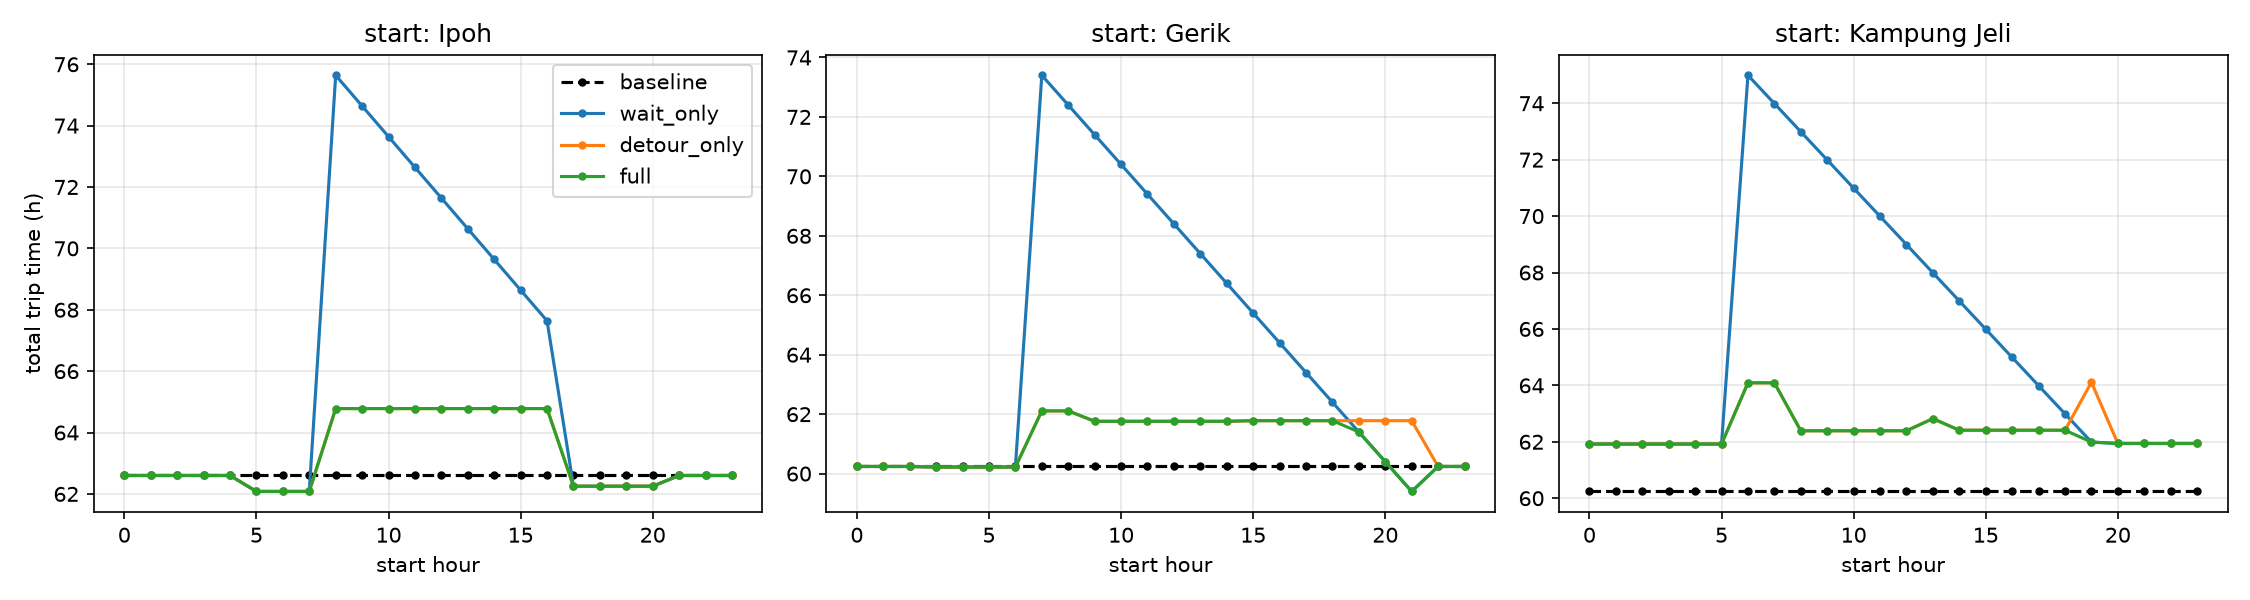

The file beside this chart, header and first rows:
start_town, start_hour, mode, total_h, wait_h, n_waits, n_detours, unsafe_legs
Ipoh, 0, baseline, 62.6, 0.0, 0, 0, 0
Ipoh, 0, wait_only, 62.6, 0.0, 0, 0, 0
Ipoh, 0, detour_only, 62.6, 0.0, 0, 0, 0
Ipoh, 0, full, 62.6, 0.0, 0, 0, 0
Ipoh, 1, baseline, 62.6, 0.0, 0, 0, 0
Ipoh, 1, wait_only, 62.6, 0.0, 0, 0, 0
Ipoh, 1, detour_only, 62.6, 0.0, 0, 0, 0
Ipoh, 1, full, 62.6, 0.0, 0, 0, 0
Ipoh, 2, baseline, 62.6, 0.0, 0, 0, 0
Ipoh, 2, wait_only, 62.6, 0.0, 0, 0, 0
Ipoh, 2, detour_only, 62.6, 0.0, 0, 0, 0
Ipoh, 2, full, 62.6, 0.0, 0, 0, 0
Ipoh, 3, baseline, 62.6, 0.0, 0, 0, 0
Ipoh, 3, wait_only, 62.6, 0.0, 0, 0, 0
Ipoh, 3, detour_only, 62.6, 0.0, 0, 0, 0
Ipoh, 3, full, 62.6, 0.0, 0, 0, 0
Ipoh, 4, baseline, 62.6, 0.0, 0, 0, 0
Ipoh, 4, wait_only, 62.6, 0.0, 0, 0, 0
Ipoh, 4, detour_only, 62.6, 0.0, 0, 0, 0
Ipoh, 4, full, 62.6, 0.0, 0, 0, 0
Ipoh, 5, baseline, 62.6, 0.0, 0, 0, 1
Ipoh, 5, wait_only, 62.08, 0.0, 0, 0, 0
Ipoh, 5, detour_only, 62.08, 0.0, 0, 0, 0
Ipoh, 5, full, 62.08, 0.0, 0, 0, 0
Ipoh, 6, baseline, 62.6, 0.0, 0, 0, 1
Ipoh, 6, wait_only, 62.08, 0.0, 0, 0, 0
Ipoh, 6, detour_only, 62.08, 0.0, 0, 0, 0
Ipoh, 6, full, 62.08, 0.0, 0, 0, 0
Ipoh, 7, baseline, 62.6, 0.0, 0, 0, 1
Ipoh, 7, wait_only, 62.08, 0.0, 0, 0, 0
Ipoh, 7, detour_only, 62.08, 0.0, 0, 0, 0
Ipoh, 7, full, 62.08, 0.0, 0, 0, 0
Ipoh, 8, baseline, 62.6, 0.0, 0, 0, 2
Ipoh, 8, wait_only, 75.64, 13.56, 1, 0, 0
Ipoh, 8, detour_only, 64.78, 0.0, 0, 1, 0
Ipoh, 8, full, 64.78, 0.0, 0, 1, 0
Ipoh, 9, baseline, 62.6, 0.0, 0, 0, 2
Ipoh, 9, wait_only, 74.64, 12.56, 1, 0, 0
Ipoh, 9, detour_only, 64.78, 0.0, 0, 1, 0
Ipoh, 9, full, 64.78, 0.0, 0, 1, 0
Ipoh, 10, baseline, 62.6, 0.0, 0, 0, 2
Ipoh, 10, wait_only, 73.64, 11.56, 1, 0, 0
Ipoh, 10, detour_only, 64.78, 0.0, 0, 1, 0
Ipoh, 10, full, 64.78, 0.0, 0, 1, 0
Ipoh, 11, baseline, 62.6, 0.0, 0, 0, 2
Ipoh, 11, wait_only, 72.64, 10.56, 1, 0, 0
Ipoh, 11, detour_only, 64.78, 0.0, 0, 1, 0
Ipoh, 11, full, 64.78, 0.0, 0, 1, 0
Ipoh, 12, baseline, 62.6, 0.0, 0, 0, 2
Ipoh, 12, wait_only, 71.64, 9.56, 1, 0, 0
Ipoh, 12, detour_only, 64.78, 0.0, 0, 1, 0
Ipoh, 12, full, 64.78, 0.0, 0, 1, 0
Ipoh, 13, baseline, 62.6, 0.0, 0, 0, 2
Ipoh, 13, wait_only, 70.64, 8.56, 1, 0, 0
Ipoh, 13, detour_only, 64.78, 0.0, 0, 1, 0
Ipoh, 13, full, 64.78, 0.0, 0, 1, 0
Ipoh, 14, baseline, 62.6, 0.0, 0, 0, 2
Ipoh, 14, wait_only, 69.64, 7.56, 1, 0, 0
Ipoh, 14, detour_only, 64.78, 0.0, 0, 1, 0
Ipoh, 14, full, 64.78, 0.0, 0, 1, 0
... 228 more rows
